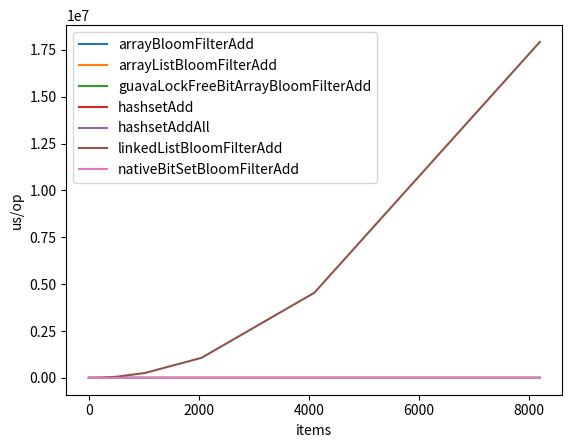
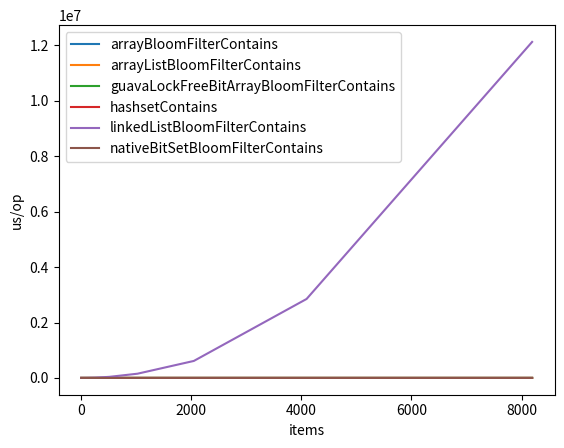

Source code (Python) for these figures, in order:
from matplotlib import pyplot as plt
from math import log

data = """
Benchmark                                         (items)  Mode  Cnt         Score        Error  Units
Bencher.arrayBloomFilterAdd                             2  avgt    5         0.042 ±      0.031  us/op
Bencher.arrayBloomFilterAdd                             4  avgt    5         0.073 ±      0.029  us/op
Bencher.arrayBloomFilterAdd                             8  avgt    5         0.133 ±      0.030  us/op
Bencher.arrayBloomFilterAdd                            16  avgt    5         0.252 ±      0.030  us/op
Bencher.arrayBloomFilterAdd                            32  avgt    5         0.497 ±      0.077  us/op
Bencher.arrayBloomFilterAdd                            64  avgt    5         1.026 ±      0.024  us/op
Bencher.arrayBloomFilterAdd                           128  avgt    5         2.901 ±      0.929  us/op
Bencher.arrayBloomFilterAdd                           256  avgt    5         6.035 ±      4.094  us/op
Bencher.arrayBloomFilterAdd                           512  avgt    5        20.823 ±      1.084  us/op
Bencher.arrayBloomFilterAdd                          1024  avgt    5        40.173 ±     11.665  us/op
Bencher.arrayBloomFilterAdd                          2048  avgt    5        77.072 ±     23.324  us/op
Bencher.arrayBloomFilterAdd                          4096  avgt    5       150.534 ±     14.550  us/op
Bencher.arrayBloomFilterAdd                          8192  avgt    5       308.701 ±     35.437  us/op
Bencher.arrayBloomFilterContains                        2  avgt    5         0.034 ±      0.049  us/op
Bencher.arrayBloomFilterContains                        4  avgt    5         0.056 ±      0.008  us/op
Bencher.arrayBloomFilterContains                        8  avgt    5         0.089 ±      0.026  us/op
Bencher.arrayBloomFilterContains                       16  avgt    5         0.214 ±      0.159  us/op
Bencher.arrayBloomFilterContains                       32  avgt    5         0.358 ±      0.210  us/op
Bencher.arrayBloomFilterContains                       64  avgt    5         0.709 ±      0.232  us/op
Bencher.arrayBloomFilterContains                      128  avgt    5         1.382 ±      0.462  us/op
Bencher.arrayBloomFilterContains                      256  avgt    5         3.052 ±      2.149  us/op
Bencher.arrayBloomFilterContains                      512  avgt    5         7.525 ±      0.272  us/op
Bencher.arrayBloomFilterContains                     1024  avgt    5        11.849 ±      9.105  us/op
Bencher.arrayBloomFilterContains                     2048  avgt    5        22.840 ±     15.854  us/op
Bencher.arrayBloomFilterContains                     4096  avgt    5        46.761 ±     34.471  us/op
Bencher.arrayBloomFilterContains                     8192  avgt    5        93.384 ±     60.560  us/op
Bencher.arrayListBloomFilterAdd                         2  avgt    5         0.047 ±      0.031  us/op
Bencher.arrayListBloomFilterAdd                         4  avgt    5         0.076 ±      0.035  us/op
Bencher.arrayListBloomFilterAdd                         8  avgt    5         0.128 ±      0.002  us/op
Bencher.arrayListBloomFilterAdd                        16  avgt    5         0.253 ±      0.039  us/op
Bencher.arrayListBloomFilterAdd                        32  avgt    5         0.511 ±      0.067  us/op
Bencher.arrayListBloomFilterAdd                        64  avgt    5         0.985 ±      0.147  us/op
Bencher.arrayListBloomFilterAdd                       128  avgt    5         3.127 ±      1.166  us/op
Bencher.arrayListBloomFilterAdd                       256  avgt    5         6.025 ±      4.043  us/op
Bencher.arrayListBloomFilterAdd                       512  avgt    5        20.642 ±      0.866  us/op
Bencher.arrayListBloomFilterAdd                      1024  avgt    5        40.359 ±     10.460  us/op
Bencher.arrayListBloomFilterAdd                      2048  avgt    5        79.448 ±     24.490  us/op
Bencher.arrayListBloomFilterAdd                      4096  avgt    5       150.421 ±     16.676  us/op
Bencher.arrayListBloomFilterAdd                      8192  avgt    5       300.077 ±     25.161  us/op
Bencher.arrayListBloomFilterContains                    2  avgt    5         0.033 ±      0.020  us/op
Bencher.arrayListBloomFilterContains                    4  avgt    5         0.059 ±      0.066  us/op
Bencher.arrayListBloomFilterContains                    8  avgt    5         0.108 ±      0.100  us/op
Bencher.arrayListBloomFilterContains                   16  avgt    5         0.204 ±      0.082  us/op
Bencher.arrayListBloomFilterContains                   32  avgt    5         0.385 ±      0.148  us/op
Bencher.arrayListBloomFilterContains                   64  avgt    5         0.708 ±      0.239  us/op
Bencher.arrayListBloomFilterContains                  128  avgt    5         1.347 ±      0.496  us/op
Bencher.arrayListBloomFilterContains                  256  avgt    5         2.949 ±      0.064  us/op
Bencher.arrayListBloomFilterContains                  512  avgt    5         7.637 ±      0.467  us/op
Bencher.arrayListBloomFilterContains                 1024  avgt    5        12.190 ±     11.544  us/op
Bencher.arrayListBloomFilterContains                 2048  avgt    5        24.180 ±     16.853  us/op
Bencher.arrayListBloomFilterContains                 4096  avgt    5        42.644 ±      0.376  us/op
Bencher.arrayListBloomFilterContains                 8192  avgt    5       109.703 ±     81.989  us/op
Bencher.guavaLockFreeBitArrayBloomFilterAdd             2  avgt    5         0.109 ±      0.054  us/op
Bencher.guavaLockFreeBitArrayBloomFilterAdd             4  avgt    5         0.187 ±      0.049  us/op
Bencher.guavaLockFreeBitArrayBloomFilterAdd             8  avgt    5         0.380 ±      0.127  us/op
Bencher.guavaLockFreeBitArrayBloomFilterAdd            16  avgt    5         0.707 ±      0.169  us/op
Bencher.guavaLockFreeBitArrayBloomFilterAdd            32  avgt    5         1.365 ±      0.320  us/op
Bencher.guavaLockFreeBitArrayBloomFilterAdd            64  avgt    5         2.727 ±      0.503  us/op
Bencher.guavaLockFreeBitArrayBloomFilterAdd           128  avgt    5         5.854 ±      1.344  us/op
Bencher.guavaLockFreeBitArrayBloomFilterAdd           256  avgt    5        15.088 ±      3.261  us/op
Bencher.guavaLockFreeBitArrayBloomFilterAdd           512  avgt    5        27.756 ±     19.073  us/op
Bencher.guavaLockFreeBitArrayBloomFilterAdd          1024  avgt    5        60.705 ±     11.612  us/op
Bencher.guavaLockFreeBitArrayBloomFilterAdd          2048  avgt    5       126.116 ±     20.590  us/op
Bencher.guavaLockFreeBitArrayBloomFilterAdd          4096  avgt    5       242.119 ±     18.737  us/op
Bencher.guavaLockFreeBitArrayBloomFilterAdd          8192  avgt    5       491.225 ±     10.123  us/op
Bencher.guavaLockFreeBitArrayBloomFilterContains        2  avgt    5         0.050 ±      0.040  us/op
Bencher.guavaLockFreeBitArrayBloomFilterContains        4  avgt    5         0.074 ±      0.069  us/op
Bencher.guavaLockFreeBitArrayBloomFilterContains        8  avgt    5         0.152 ±      0.098  us/op
Bencher.guavaLockFreeBitArrayBloomFilterContains       16  avgt    5         0.324 ±      0.165  us/op
Bencher.guavaLockFreeBitArrayBloomFilterContains       32  avgt    5         0.522 ±      0.303  us/op
Bencher.guavaLockFreeBitArrayBloomFilterContains       64  avgt    5         0.918 ±      0.286  us/op
Bencher.guavaLockFreeBitArrayBloomFilterContains      128  avgt    5         1.937 ±      0.643  us/op
Bencher.guavaLockFreeBitArrayBloomFilterContains      256  avgt    5         3.674 ±      1.156  us/op
Bencher.guavaLockFreeBitArrayBloomFilterContains      512  avgt    5         8.752 ±      0.236  us/op
Bencher.guavaLockFreeBitArrayBloomFilterContains     1024  avgt    5        15.296 ±      0.288  us/op
Bencher.guavaLockFreeBitArrayBloomFilterContains     2048  avgt    5        31.621 ±     14.118  us/op
Bencher.guavaLockFreeBitArrayBloomFilterContains     4096  avgt    5        64.639 ±     15.699  us/op
Bencher.guavaLockFreeBitArrayBloomFilterContains     8192  avgt    5       120.239 ±     39.299  us/op
Bencher.hashsetAdd                                      2  avgt    5         0.065 ±      0.011  us/op
Bencher.hashsetAdd                                      4  avgt    5         0.074 ±      0.028  us/op
Bencher.hashsetAdd                                      8  avgt    5         0.113 ±      0.069  us/op
Bencher.hashsetAdd                                     16  avgt    5         0.157 ±      0.071  us/op
Bencher.hashsetAdd                                     32  avgt    5         0.310 ±      0.068  us/op
Bencher.hashsetAdd                                     64  avgt    5         0.617 ±      0.039  us/op
Bencher.hashsetAdd                                    128  avgt    5         1.238 ±      0.071  us/op
Bencher.hashsetAdd                                    256  avgt    5         2.636 ±      0.200  us/op
Bencher.hashsetAdd                                    512  avgt    5         6.558 ±      4.294  us/op
Bencher.hashsetAdd                                   1024  avgt    5        14.768 ±      4.120  us/op
Bencher.hashsetAdd                                   2048  avgt    5        34.690 ±      8.734  us/op
Bencher.hashsetAdd                                   4096  avgt    5        76.511 ±     14.395  us/op
Bencher.hashsetAdd                                   8192  avgt    5       179.248 ±     12.460  us/op
Bencher.hashsetAddAll                                   2  avgt    5         0.066 ±      0.034  us/op
Bencher.hashsetAddAll                                   4  avgt    5         0.080 ±      0.043  us/op
Bencher.hashsetAddAll                                   8  avgt    5         0.125 ±      0.056  us/op
Bencher.hashsetAddAll                                  16  avgt    5         0.204 ±      0.077  us/op
Bencher.hashsetAddAll                                  32  avgt    5         0.382 ±      0.087  us/op
Bencher.hashsetAddAll                                  64  avgt    5         0.714 ±      0.079  us/op
Bencher.hashsetAddAll                                 128  avgt    5         1.498 ±      0.048  us/op
Bencher.hashsetAddAll                                 256  avgt    5         3.304 ±      0.227  us/op
Bencher.hashsetAddAll                                 512  avgt    5         6.690 ±      2.423  us/op
Bencher.hashsetAddAll                                1024  avgt    5        14.381 ±      4.277  us/op
Bencher.hashsetAddAll                                2048  avgt    5        35.143 ±      7.481  us/op
Bencher.hashsetAddAll                                4096  avgt    5        75.939 ±     12.995  us/op
Bencher.hashsetAddAll                                8192  avgt    5       178.601 ±     21.865  us/op
Bencher.hashsetContains                                 2  avgt    5         0.030 ±      0.004  us/op
Bencher.hashsetContains                                 4  avgt    5         0.063 ±      0.118  us/op
Bencher.hashsetContains                                 8  avgt    5         0.119 ±      0.173  us/op
Bencher.hashsetContains                                16  avgt    5         0.108 ±      0.234  us/op
Bencher.hashsetContains                                32  avgt    5         0.182 ±      0.011  us/op
Bencher.hashsetContains                                64  avgt    5         0.273 ±      0.366  us/op
Bencher.hashsetContains                               128  avgt    5         0.525 ±      0.756  us/op
Bencher.hashsetContains                               256  avgt    5         1.049 ±      1.527  us/op
Bencher.hashsetContains                               512  avgt    5         1.953 ±      2.473  us/op
Bencher.hashsetContains                              1024  avgt    5         3.703 ±      4.105  us/op
Bencher.hashsetContains                              2048  avgt    5         6.611 ±      5.133  us/op
Bencher.hashsetContains                              4096  avgt    5        12.152 ±      9.159  us/op
Bencher.hashsetContains                              8192  avgt    5        29.461 ±     19.535  us/op
Bencher.linkedListBloomFilterAdd                        2  avgt    5         0.710 ±      1.076  us/op
Bencher.linkedListBloomFilterAdd                        4  avgt    5         3.336 ±      4.324  us/op
Bencher.linkedListBloomFilterAdd                        8  avgt    5        14.682 ±     24.122  us/op
Bencher.linkedListBloomFilterAdd                       16  avgt    5        60.217 ±     28.744  us/op
Bencher.linkedListBloomFilterAdd                       32  avgt    5       233.229 ±    134.106  us/op
Bencher.linkedListBloomFilterAdd                       64  avgt    5      1021.766 ±    169.988  us/op
Bencher.linkedListBloomFilterAdd                      128  avgt    5      4334.186 ±    505.610  us/op
Bencher.linkedListBloomFilterAdd                      256  avgt    5     16864.718 ±   1441.404  us/op
Bencher.linkedListBloomFilterAdd                      512  avgt    5     66296.361 ±   6950.772  us/op
Bencher.linkedListBloomFilterAdd                     1024  avgt    5    265922.352 ±  17840.991  us/op
Bencher.linkedListBloomFilterAdd                     2048  avgt    5   1073404.917 ±  75829.317  us/op
Bencher.linkedListBloomFilterAdd                     4096  avgt    5   4542597.075 ± 130971.004  us/op
Bencher.linkedListBloomFilterAdd                     8192  avgt    5  17919423.700 ± 119308.363  us/op
Bencher.linkedListBloomFilterContains                   2  avgt    5         0.236 ±      0.369  us/op
Bencher.linkedListBloomFilterContains                   4  avgt    5         1.189 ±      3.471  us/op
Bencher.linkedListBloomFilterContains                   8  avgt    5         8.343 ±      6.775  us/op
Bencher.linkedListBloomFilterContains                  16  avgt    5        30.256 ±      6.728  us/op
Bencher.linkedListBloomFilterContains                  32  avgt    5       140.684 ±     66.374  us/op
Bencher.linkedListBloomFilterContains                  64  avgt    5       602.268 ±    190.832  us/op
Bencher.linkedListBloomFilterContains                 128  avgt    5      2520.847 ±    357.547  us/op
Bencher.linkedListBloomFilterContains                 256  avgt    5      9478.117 ±   1795.424  us/op
Bencher.linkedListBloomFilterContains                 512  avgt    5     38711.094 ±   5343.840  us/op
Bencher.linkedListBloomFilterContains                1024  avgt    5    151974.707 ±  24011.880  us/op
Bencher.linkedListBloomFilterContains                2048  avgt    5    613122.363 ±  51112.392  us/op
Bencher.linkedListBloomFilterContains                4096  avgt    5   2850469.350 ± 145125.691  us/op
Bencher.linkedListBloomFilterContains                8192  avgt    5  12128564.750 ± 318030.277  us/op
Bencher.nativeBitSetBloomFilterAdd                      2  avgt    5         0.090 ±      0.014  us/op
Bencher.nativeBitSetBloomFilterAdd                      4  avgt    5         0.168 ±      0.005  us/op
Bencher.nativeBitSetBloomFilterAdd                      8  avgt    5         0.312 ±      0.009  us/op
Bencher.nativeBitSetBloomFilterAdd                     16  avgt    5         0.596 ±      0.040  us/op
Bencher.nativeBitSetBloomFilterAdd                     32  avgt    5         1.148 ±      0.068  us/op
Bencher.nativeBitSetBloomFilterAdd                     64  avgt    5         2.177 ±      0.296  us/op
Bencher.nativeBitSetBloomFilterAdd                    128  avgt    5         4.190 ±      0.707  us/op
Bencher.nativeBitSetBloomFilterAdd                    256  avgt    5        10.322 ±      1.005  us/op
Bencher.nativeBitSetBloomFilterAdd                    512  avgt    5        14.969 ±      0.423  us/op
Bencher.nativeBitSetBloomFilterAdd                   1024  avgt    5        43.645 ±      1.907  us/op
Bencher.nativeBitSetBloomFilterAdd                   2048  avgt    5        87.761 ±     11.245  us/op
Bencher.nativeBitSetBloomFilterAdd                   4096  avgt    5       172.676 ±     23.896  us/op
Bencher.nativeBitSetBloomFilterAdd                   8192  avgt    5       335.592 ±     33.110  us/op
Bencher.nativeBitSetBloomFilterContains                 2  avgt    5         0.045 ±      0.023  us/op
Bencher.nativeBitSetBloomFilterContains                 4  avgt    5         0.060 ±      0.019  us/op
Bencher.nativeBitSetBloomFilterContains                 8  avgt    5         0.116 ±      0.044  us/op
Bencher.nativeBitSetBloomFilterContains                16  avgt    5         0.232 ±      0.051  us/op
Bencher.nativeBitSetBloomFilterContains                32  avgt    5         0.431 ±      0.115  us/op
Bencher.nativeBitSetBloomFilterContains                64  avgt    5         0.844 ±      0.170  us/op
Bencher.nativeBitSetBloomFilterContains               128  avgt    5         1.634 ±      0.445  us/op
Bencher.nativeBitSetBloomFilterContains               256  avgt    5         3.405 ±      0.912  us/op
Bencher.nativeBitSetBloomFilterContains               512  avgt    5         8.646 ±      0.509  us/op
Bencher.nativeBitSetBloomFilterContains              1024  avgt    5        16.545 ±      3.547  us/op
Bencher.nativeBitSetBloomFilterContains              2048  avgt    5        32.864 ±      5.696  us/op
Bencher.nativeBitSetBloomFilterContains              4096  avgt    5        65.856 ±     13.485  us/op
Bencher.nativeBitSetBloomFilterContains              8192  avgt    5       135.400 ±     18.100  us/op
"""

# split data into lines and remove empty lines + remove header line
data = list(filter(lambda line: len(line) > 0, data.splitlines()))[1:]


def unique(xs: []) -> []:
    return list({*xs})


operations = ["Add", "Contains"]

# get lines by operation defined above
results = map(
    lambda op: filter(lambda line: op in line, data),
    operations
)

# get values for each line
results = map(
    lambda op_group: list(map(
        lambda line: line.split(),
        op_group
    )),
    results
)

results = map(
    lambda op_group: list(
        map(
            lambda l: (l[0], l[1], l[4]),
            op_group
        )
    ),
    results
)

def size_to_optimal_bit_array_size(n):
    return -n * log(0.01) / (log(2)**2)

results = list(results)
for op_group in results:
    # get the list of names
    names = unique(list(map(lambda x: x[0], op_group)))
    names.sort()
    for name in names:
        if "linked" in name:
            # continue
            pass

        # keep only name, size, time
        measurements = list(
            map(
                lambda x: (float(x[1]), float(x[2])),
                filter(lambda x: x[0] == name, op_group)
            )
        )
        # unzip measurements
        xs, ys = zip(*measurements)
        # xs, ys = xs[:-1], ys[:-1]
        #
        # change x to size of the bit array (bit => byte = lambda x: x/8)
        # xs = list(map(lambda x: size_to_optimal_bit_array_size(x)/8000, xs))

        print(name)
        print(measurements)

        plt.plot(xs, ys, label=name.split(".")[1])

    plt.yscale('linear')
    plt.ylabel("us/op")
    # plt.xlabel("BitArray size (KB)")
    plt.xlabel("items")
    plt.legend()
    plt.show()
    plt.clf()
